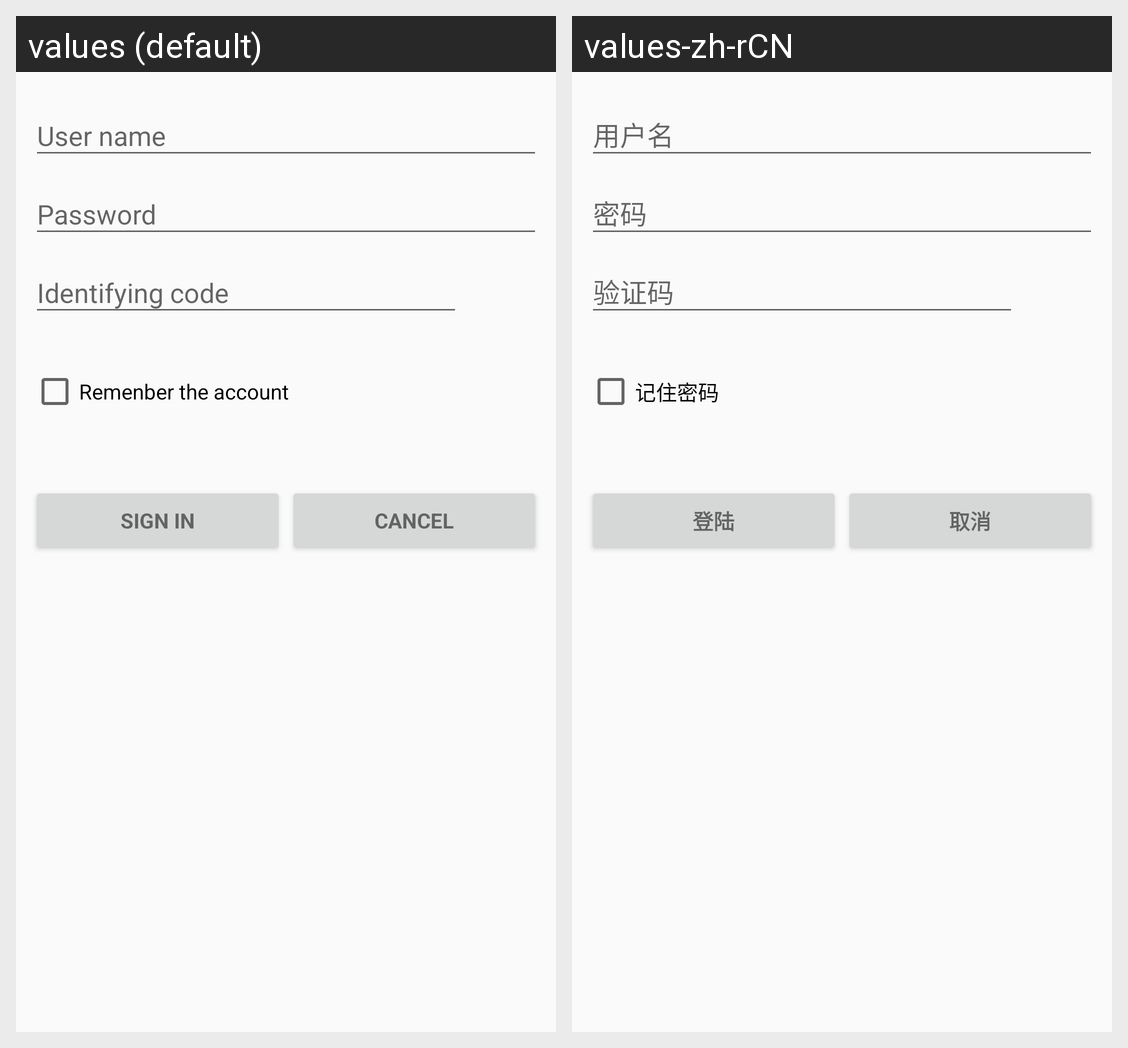

For this localized Android screen grid, give each drawn string resource with its value in every locale shown.
Android screen res/layout/fragment_land.xml rendered under 2 locales, left to right: values (default), values-zh-rCN. Device: Nexus 5 (rendered at 1080×1920; each locale shown at half size, 540×960, under a caption strip naming it); theme AppTheme.
Strings drawn on this screen, with the default value and each locale's value (text and hints the layout hard-codes, and strings that could not be matched under every locale, appear in the picture but are not listed):

remenber_account
  values: Remenber the account
  values-zh-rCN: 记住密码

action_sign_in
  values: Sign in
  values-zh-rCN: 登陆

action_cancel
  values: Cancel
  values-zh-rCN: 取消
